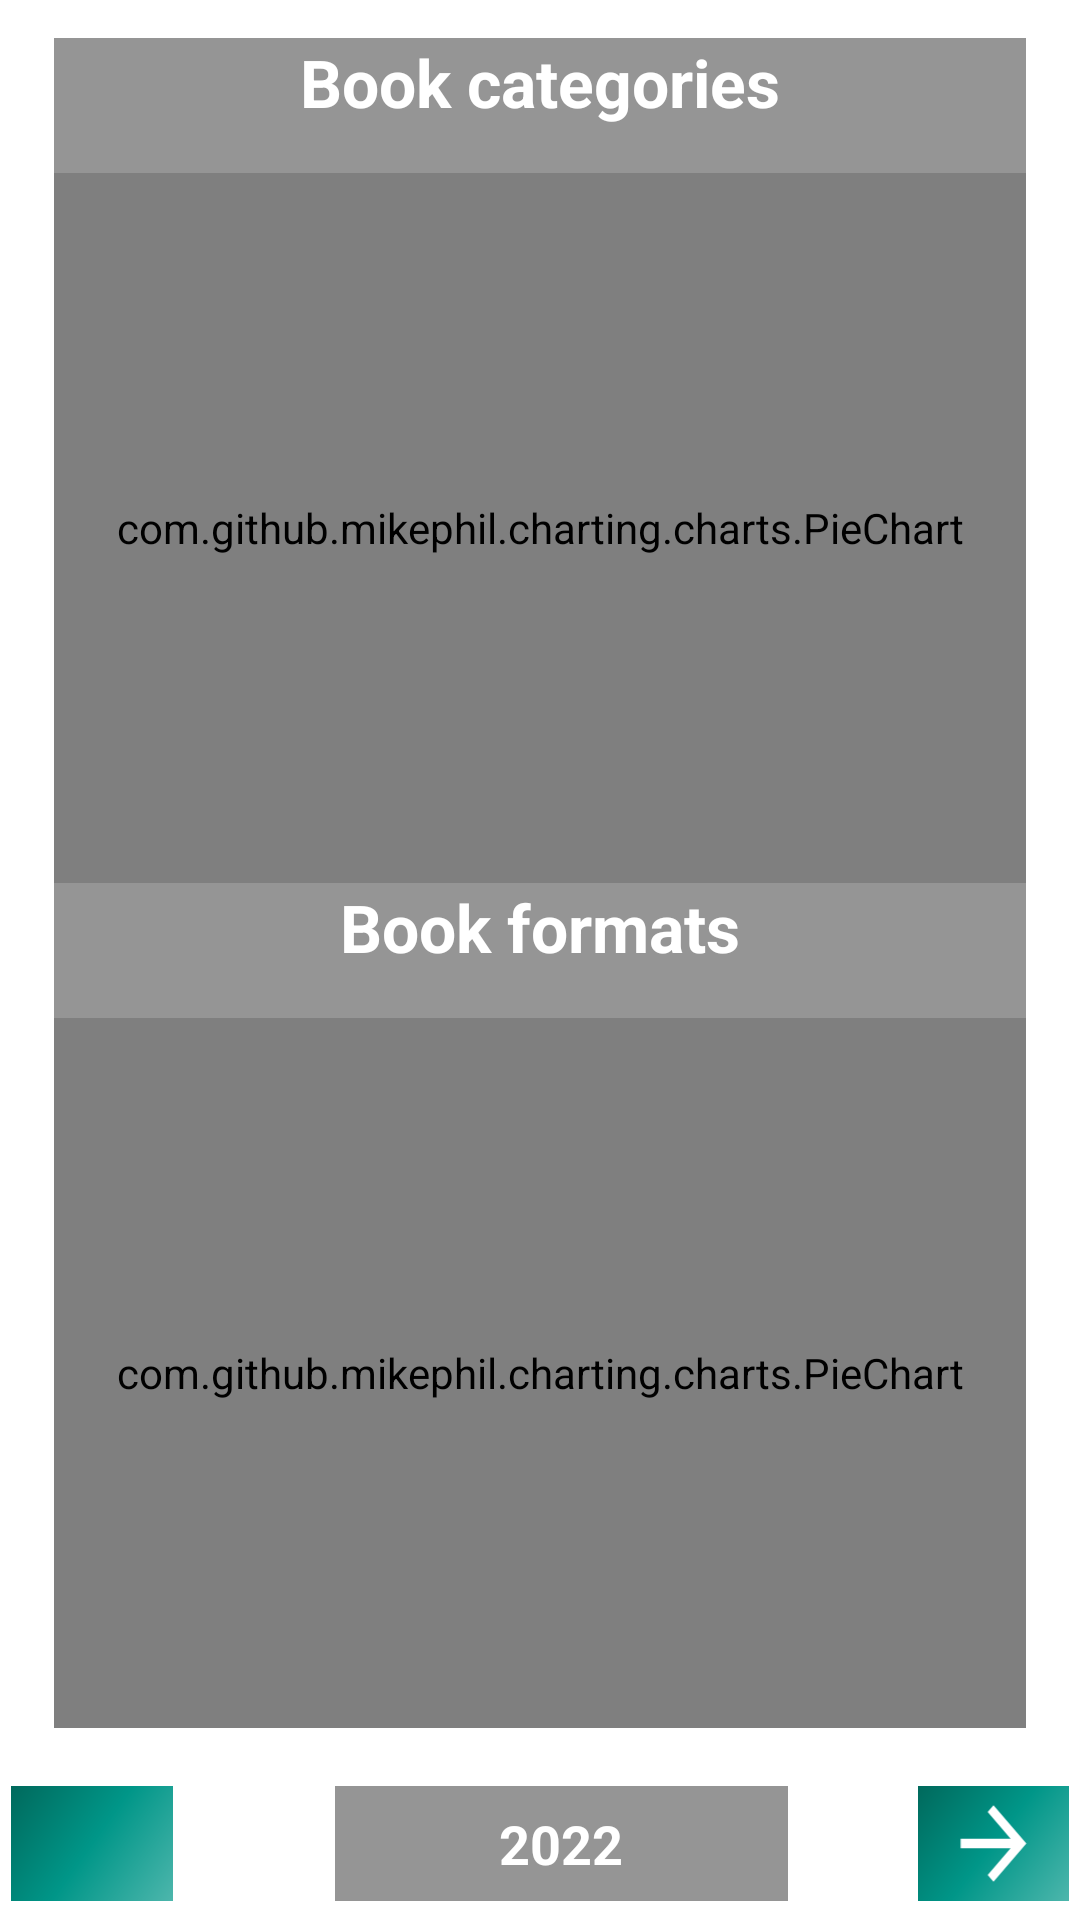

Produce the Android XML layout that renders to this screen, including the resource entries it uses.
<!-- AndroidManifest.xml: application theme Theme.MyLibrary -->
<!-- res/layout/fragment_category_and_format_book.xml -->
<?xml version="1.0" encoding="utf-8"?>
<androidx.constraintlayout.widget.ConstraintLayout xmlns:android="http://schemas.android.com/apk/res/android"
    xmlns:app="http://schemas.android.com/apk/res-auto"
    xmlns:tools="http://schemas.android.com/tools"
    android:layout_width="match_parent"
    android:layout_height="match_parent"
    android:background="@drawable/background"
    tools:context=".fragments.mainActivity.stats.CategoryAndFormatBookFragment">

    <androidx.constraintlayout.widget.Guideline
        android:id="@+id/guideline_h10"
        android:layout_width="wrap_content"
        android:layout_height="wrap_content"
        android:orientation="horizontal"
        app:layout_constraintGuide_percent="0.99" />

    <androidx.constraintlayout.widget.Guideline
        android:id="@+id/guideline_h9"
        android:layout_width="wrap_content"
        android:layout_height="wrap_content"
        android:orientation="horizontal"
        app:layout_constraintGuide_percent="0.93" />

    <androidx.constraintlayout.widget.Guideline
        android:id="@+id/guideline_v10"
        android:layout_width="wrap_content"
        android:layout_height="wrap_content"
        android:orientation="vertical"
        app:layout_constraintGuide_percent="0.99" />

    <androidx.constraintlayout.widget.Guideline
        android:id="@+id/guideline_v9"
        android:layout_width="wrap_content"
        android:layout_height="wrap_content"
        android:orientation="vertical"
        app:layout_constraintGuide_percent="0.85" />

    <androidx.constraintlayout.widget.Guideline
        android:id="@+id/guideline_v4"
        android:layout_width="wrap_content"
        android:layout_height="wrap_content"
        android:orientation="vertical"
        app:layout_constraintGuide_percent="0.95" />

    <androidx.constraintlayout.widget.Guideline
        android:id="@+id/guideline_v2"
        android:layout_width="wrap_content"
        android:layout_height="wrap_content"
        android:orientation="vertical"
        app:layout_constraintGuide_percent="0.05" />

    <androidx.constraintlayout.widget.Guideline
        android:id="@+id/guideline_v1"
        android:layout_width="wrap_content"
        android:layout_height="wrap_content"
        android:orientation="vertical"
        app:layout_constraintGuide_percent="0.16" />

    <androidx.constraintlayout.widget.Guideline
        android:id="@+id/guideline_v0"
        android:layout_width="wrap_content"
        android:layout_height="wrap_content"
        android:orientation="vertical"
        app:layout_constraintGuide_percent="0.01" />

    <androidx.constraintlayout.widget.Guideline
        android:id="@+id/guideline_h0"
        android:layout_width="wrap_content"
        android:layout_height="wrap_content"
        android:orientation="horizontal"
        app:layout_constraintGuide_percent="0.02" />


    <androidx.constraintlayout.widget.Guideline
        android:id="@+id/guideline_h1"
        android:layout_width="wrap_content"
        android:layout_height="wrap_content"
        android:orientation="horizontal"
        app:layout_constraintGuide_percent="0.09" />

    <androidx.constraintlayout.widget.Guideline
        android:id="@+id/guideline_h2"
        android:layout_width="wrap_content"
        android:layout_height="wrap_content"
        android:orientation="horizontal"
        app:layout_constraintGuide_percent="0.46" />

    <androidx.constraintlayout.widget.Guideline
        android:id="@+id/guideline_h3"
        android:layout_width="wrap_content"
        android:layout_height="wrap_content"
        android:orientation="horizontal"
        app:layout_constraintGuide_percent="0.53" />

    <androidx.constraintlayout.widget.Guideline
        android:id="@+id/guideline_h4"
        android:layout_width="wrap_content"
        android:layout_height="wrap_content"
        android:orientation="horizontal"
        app:layout_constraintGuide_percent="0.9" />

    <TextView
        android:layout_width="0dp"
        android:layout_height="0dp"
        android:text="Book categories"
        android:textSize="22sp"
        android:textStyle="bold"
        android:textColor="@color/white"
        android:background="@color/transparent"
        android:gravity="center|top"
        app:layout_constraintTop_toTopOf="@id/guideline_h0"
        app:layout_constraintBottom_toBottomOf="@id/guideline_h1"
        app:layout_constraintStart_toStartOf="@id/guideline_v2"
        app:layout_constraintEnd_toEndOf="@id/guideline_v4"/>

    <com.github.mikephil.charting.charts.PieChart
        android:id="@+id/categories"
        android:layout_width="0dp"
        android:layout_height="0dp"
        android:background="@color/transparent"
        app:layout_constraintTop_toTopOf="@id/guideline_h1"
        app:layout_constraintBottom_toBottomOf="@id/guideline_h2"
        app:layout_constraintStart_toStartOf="@id/guideline_v2"
        app:layout_constraintEnd_toEndOf="@id/guideline_v4"/>


    <TextView
        android:layout_width="0dp"
        android:layout_height="0dp"
        android:text="Book formats"
        android:textSize="22sp"
        android:textStyle="bold"
        android:textColor="@color/white"
        android:gravity="center|top"
        android:background="@color/transparent"
        app:layout_constraintTop_toTopOf="@id/guideline_h2"
        app:layout_constraintBottom_toBottomOf="@id/guideline_h3"
        app:layout_constraintStart_toStartOf="@id/guideline_v2"
        app:layout_constraintEnd_toEndOf="@id/guideline_v4"/>

    <com.github.mikephil.charting.charts.PieChart
        android:id="@+id/formats"
        android:layout_width="0dp"
        android:layout_height="0dp"
        android:background="@color/transparent"
        app:layout_constraintTop_toTopOf="@id/guideline_h3"
        app:layout_constraintBottom_toBottomOf="@id/guideline_h4"
        app:layout_constraintStart_toStartOf="@id/guideline_v2"
        app:layout_constraintEnd_toEndOf="@id/guideline_v4"/>


    <ImageView
        android:id="@+id/next"
        android:layout_width="0dp"
        android:layout_height="0dp"
        android:background="@drawable/side_nav_bar"
        android:src="@drawable/next"
        app:layout_constraintBottom_toBottomOf="@id/guideline_h10"
        app:layout_constraintEnd_toEndOf="@id/guideline_v10"
        app:layout_constraintStart_toStartOf="@id/guideline_v9"
        app:layout_constraintTop_toTopOf="@id/guideline_h9" />

    <ImageView
        android:id="@+id/back"
        android:layout_width="0dp"
        android:layout_height="0dp"
        android:background="@drawable/side_nav_bar"
        android:src="@drawable/arrow_back"
        app:layout_constraintBottom_toBottomOf="@id/guideline_h10"
        app:layout_constraintEnd_toEndOf="@id/guideline_v1"
        app:layout_constraintStart_toStartOf="@id/guideline_v0"
        app:layout_constraintTop_toTopOf="@id/guideline_h9" />

    <androidx.constraintlayout.widget.Guideline
        android:id="@+id/guideline_v6"
        android:layout_width="wrap_content"
        android:layout_height="wrap_content"
        android:orientation="vertical"
        app:layout_constraintGuide_percent="0.73" />

    <androidx.constraintlayout.widget.Guideline
        android:id="@+id/guideline_v3"
        android:layout_width="wrap_content"
        android:layout_height="wrap_content"
        android:orientation="vertical"
        app:layout_constraintGuide_percent="0.31" />

    <EditText
        android:id="@+id/year"
        android:layout_width="0dp"
        android:layout_height="0dp"
        android:text="2022"
        android:inputType="number"
        android:gravity="center"
        android:textSize="18sp"
        android:textStyle="bold"
        android:maxLines="1"
        android:textColor="@color/white"
        android:background="@color/transparent"
        android:textColorHint="@color/white_transparent"
        app:layout_constraintBottom_toBottomOf="@id/guideline_h10"
        app:layout_constraintEnd_toEndOf="@id/guideline_v6"
        app:layout_constraintStart_toStartOf="@id/guideline_v3"
        app:layout_constraintTop_toTopOf="@id/guideline_h9" />

</androidx.constraintlayout.widget.ConstraintLayout>
<!-- resources referenced by this layout -->
<resources>
  <color name="transparent">#6A000000</color>
  <color name="white">#FFFFFFFF</color>
  <color name="white_transparent">#EDFFFFFF</color>
  <!-- drawable next (drawable) -->
  <vector xmlns:android="http://schemas.android.com/apk/res/android"
      android:width="24dp"
      android:height="28dp"
      android:autoMirrored="true"
      android:tint="#FFFFFF"
      android:viewportWidth="24"
      android:viewportHeight="24">
      <path
          android:fillColor="@android:color/white"
          android:pathData="M12,4l-1.41,1.41L16.17,11H4v2h12.17l-5.58,5.59L12,20l8,-8z" />
  </vector>
  <!-- drawable side_nav_bar (drawable-v24) -->
  <shape xmlns:android="http://schemas.android.com/apk/res/android"
      android:shape="rectangle"
      >
      <gradient
          android:angle="135"
          android:centerColor="@color/cyan2"
          android:endColor="@color/cyan3"
          android:startColor="@color/cyan1"
          android:type="linear" />
  </shape>
  <style name="Theme.MyLibrary" parent="Theme.MaterialComponents.DayNight.DarkActionBar">
          
          <item name="colorPrimary">@color/yellow</item>
          <item name="colorPrimaryVariant">@color/blue</item>
          <item name="colorOnPrimary">@color/white</item>
          
          <item name="colorSecondary">@color/teal_200</item>
          <item name="colorSecondaryVariant">@color/teal_700</item>
          <item name="colorOnSecondary">@color/black</item>
          
          <item name="android:statusBarColor" tools:targetApi="l">?attr/colorPrimaryVariant</item>
          
      </style>
  <color name="cyan2">#009688</color>
  <color name="cyan3">#00695C</color>
  <color name="cyan1">#4DB6AC</color>
  <color name="yellow">#ffcb4e</color>
  <color name="blue">#2A0088</color>
  <color name="teal_200">#FF03DAC5</color>
  <color name="teal_700">#FF018786</color>
  <color name="black">#FF000000</color>
</resources>
